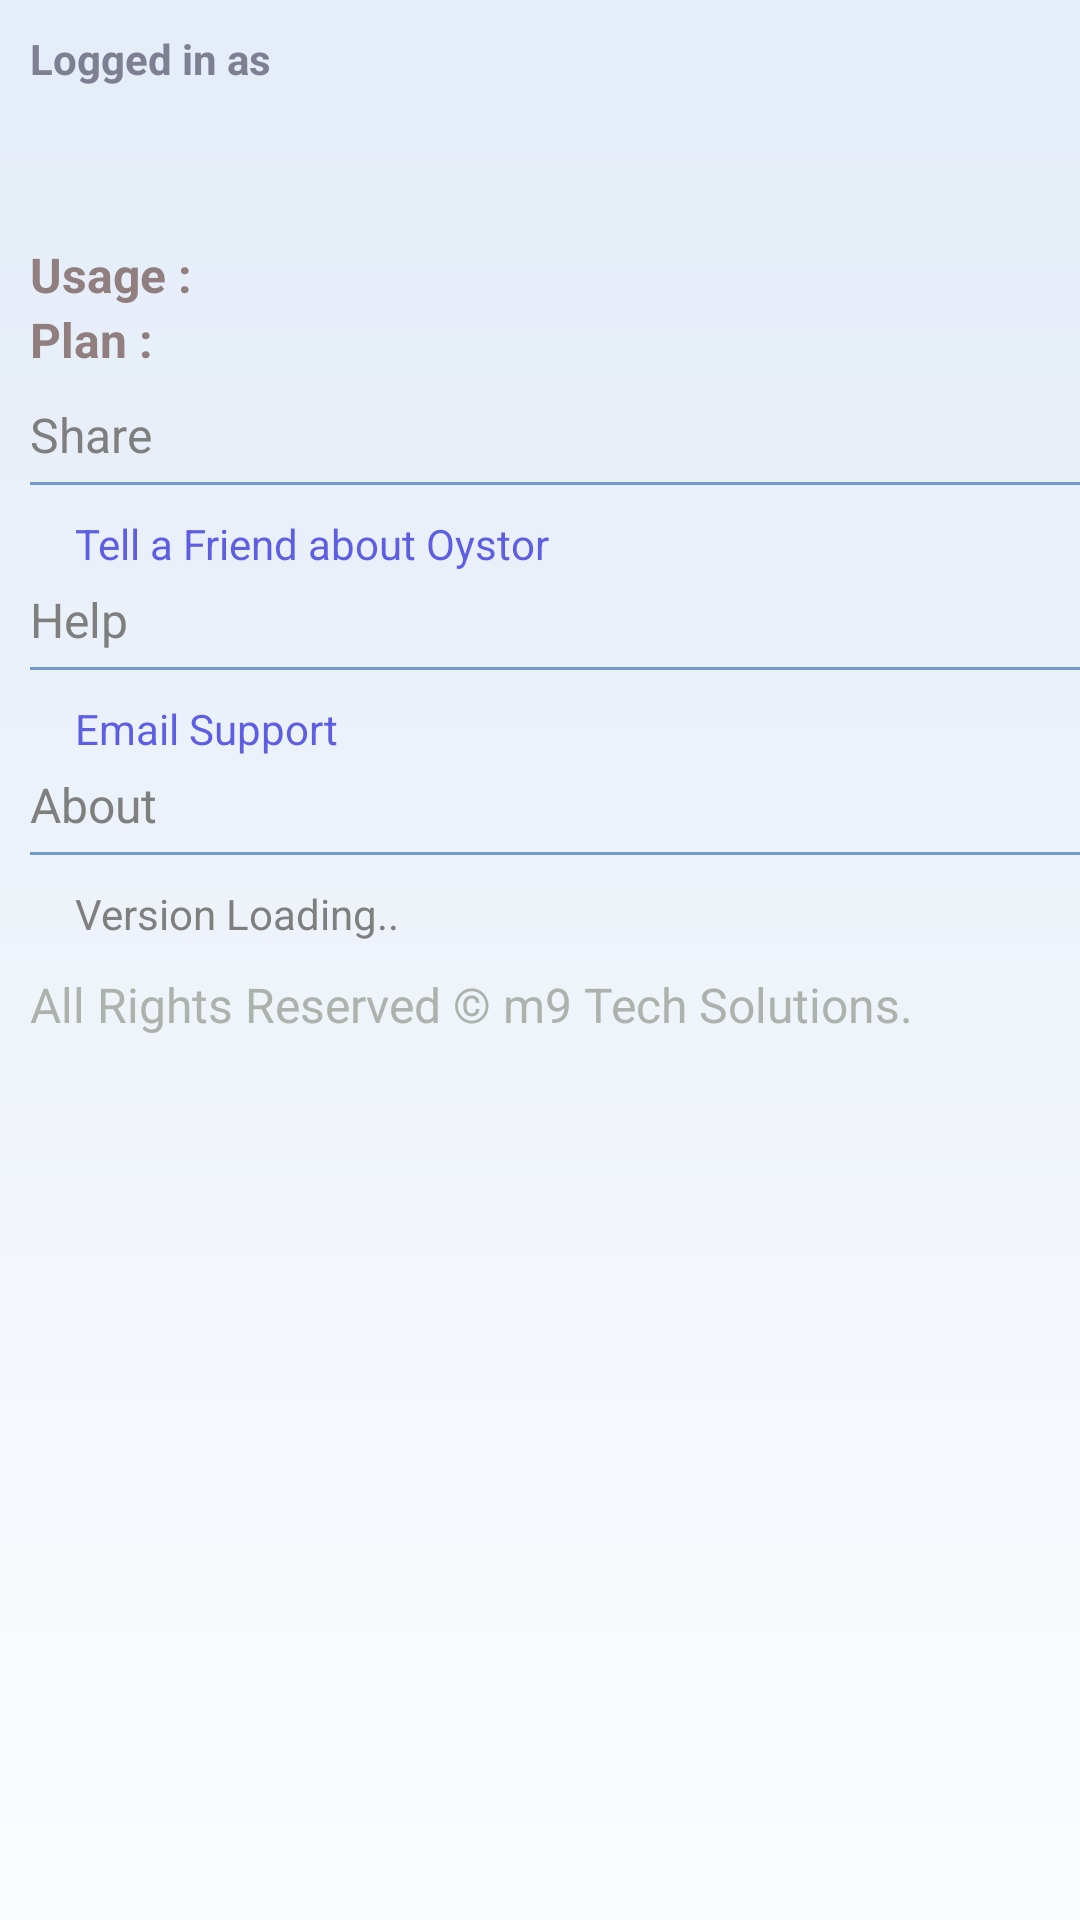

Write the Android layout XML for this screen, with the resource values it uses.
<!-- AndroidManifest.xml: application theme AppTheme -->
<!-- res/layout/myaccount.xml -->
<?xml version="1.0" encoding="UTF-8"?>

<TableLayout xmlns:android="http://schemas.android.com/apk/res/android"
    android:orientation="vertical"
    android:layout_width="fill_parent"
    android:layout_height="fill_parent" 
    android:gravity="top"
    android:stretchColumns="field">

<TableRow>
	<ScrollView
	   android:layout_width="match_parent"
	   android:layout_height="match_parent">
		<LinearLayout android:layout_width="match_parent"
	    android:layout_height="match_parent"
	    android:orientation="vertical"
    	android:background="@drawable/background_white" android:padding="10dp">
   			<LinearLayout android:layout_width="match_parent" android:layout_height="wrap_content" android:orientation="vertical" android:padding="0dp" android:layout_marginBottom="10dp">
		        
				<TextView android:layout_width="wrap_content" android:layout_height="wrap_content" android:text="Logged in as" style="@style/settingsLoggin" android:textStyle="bold" />
				<TextView android:text="" android:maxWidth="320dp" android:id="@+id/name" android:layout_width="match_parent" android:layout_height="wrap_content" style="@style/settingsUserName" />
		        <TextView android:text="" android:maxWidth="320dp" android:id="@+id/email" android:layout_width="match_parent" android:layout_height="wrap_content" style="@style/settingsUserEmail" />
				        
		        <LinearLayout android:layout_width="match_parent" android:layout_height="wrap_content" android:layout_marginTop="10dp">
			        <TextView android:text="Usage : " android:layout_width="wrap_content" android:layout_height="wrap_content" style="@style/settingsUserCap" android:textStyle="bold" />
			        
			        <TextView android:text="" android:maxWidth="200dp" android:id="@+id/usage" android:layout_width="match_parent" android:layout_height="wrap_content" style="@style/settingsUserVal" />
		        </LinearLayout>
		        
		        <LinearLayout android:layout_width="match_parent" android:layout_height="wrap_content">
			        <TextView android:text="Plan : " android:layout_width="wrap_content" android:layout_height="wrap_content" style="@style/settingsUserCap" android:textStyle="bold" />
			        
			        <TextView android:text="" android:maxWidth="200dp" android:id="@+id/plan" android:layout_width="wrap_content" android:layout_height="wrap_content" style="@style/settingsUserVal" />
		        </LinearLayout>
			        
	        </LinearLayout>
	        
	        <TextView android:layout_width="wrap_content" android:layout_height="wrap_content" android:text="Share" style="@style/settingsUserHead" android:layout_marginBottom="5dp" />
	        <View android:layout_width="match_parent" android:layout_height="1dp" android:background="@color/blue_line" />
	        <LinearLayout android:layout_width="match_parent" android:layout_height="wrap_content" android:orientation="horizontal" android:padding="5dp" android:layout_marginTop="5dp" android:gravity="center_vertical">
		        <ImageView android:layout_width="wrap_content" android:layout_height="wrap_content" android:src="@drawable/email" android:layout_marginRight="10dp" />
		        <TextView android:id="@+id/sharewithfriends" android:layout_width="match_parent" android:layout_height="wrap_content" android:text="Tell a Friend about Oystor" style="@style/settingsUserVal" android:textColor="#5e5ee3" />
	        </LinearLayout>
	        
	        <TextView android:layout_width="wrap_content" android:layout_height="wrap_content" android:text="Help" style="@style/settingsUserHead" android:layout_marginBottom="5dp" />
	        <View android:layout_width="match_parent" android:layout_height="1dp" android:background="@color/blue_line" />
	        <LinearLayout android:layout_width="match_parent" android:layout_height="wrap_content" android:orientation="horizontal" android:padding="5dp" android:layout_marginTop="5dp" android:gravity="center_vertical">
		        <ImageView android:layout_width="wrap_content" android:layout_height="wrap_content" android:src="@drawable/email" android:layout_marginRight="10dp" />
		        <TextView android:id="@+id/helpmeonoystor" android:layout_width="match_parent" android:layout_height="wrap_content" android:text="Email Support" style="@style/settingsUserVal" android:textColor="#5e5ee3" />
	        </LinearLayout>
	        
	        <TextView android:layout_width="wrap_content" android:layout_height="wrap_content" android:text="About" style="@style/settingsUserHead" android:layout_marginBottom="5dp" />
	        <View android:layout_width="match_parent" android:layout_height="1dp" android:background="@color/blue_line" />
	        <LinearLayout android:layout_width="match_parent" android:layout_height="wrap_content" android:orientation="horizontal" android:padding="5dp" android:layout_marginTop="5dp" android:gravity="center_vertical">
		        <ImageView android:layout_width="wrap_content" android:layout_height="wrap_content" android:src="@drawable/more_info" android:layout_marginRight="10dp" />
		        <TextView android:id="@+id/appversion" android:layout_width="wrap_content" android:layout_height="wrap_content" android:text="Version Loading.." style="@style/settingsUserVal" />
	        </LinearLayout>
	        
			<TextView android:text="@string/footerText" style="@style/footerTextGrey" android:layout_width="wrap_content" android:layout_height="wrap_content" android:gravity="center" android:layout_marginTop="5dp" />

		</LinearLayout>
	</ScrollView>
</TableRow>
</TableLayout>
<!-- resources referenced by this layout -->
<resources>
  <color name="blue_line">#749ccb</color>
  <!-- drawable background_white: png bitmap (drawable-mdpi, 2407 bytes) -->
  <string name="footerText">All Rights Reserved © m9 Tech Solutions.</string>
  <style name="footerTextGrey">
          <item name="android:textSize">16sp</item>
          <item name="android:textColor">#adb2ad</item>
          <item name="android:shadowRadius">1</item>
      </style>
  <style name="settingsLoggin">
          <item name="android:textSize">14sp</item>
          <item name="android:textColor">#7f7f93</item>
          <item name="android:shadowRadius">0</item>
      </style>
  <style name="settingsUserCap">
          <item name="android:textSize">16sp</item>
          <item name="android:textColor">#917f7f</item>
          <item name="android:shadowRadius">0</item>
      </style>
  <style name="settingsUserEmail">
          <item name="android:textSize">14sp</item>
          <item name="android:textColor">#404040</item>
          <item name="android:shadowRadius">0</item>
      </style>
  <style name="settingsUserHead">
          <item name="android:textSize">16sp</item>
          <item name="android:textColor">#7f7f7f</item>
          <item name="android:shadowRadius">0</item>
      </style>
  <style name="settingsUserName">
          <item name="android:textSize">17sp</item>
          <item name="android:textColor">#4f81bd</item>
          <item name="android:shadowRadius">0</item>
      </style>
  <style name="settingsUserVal">
          <item name="android:textSize">14sp</item>
          <item name="android:textColor">#7f7f7f</item>
          <item name="android:shadowRadius">0</item>
      </style>
  <style name="AppTheme" parent="AppBaseTheme">
          
      </style>
  <style name="AppBaseTheme" parent="android:Theme.Light">
          
      </style>
</resources>
